Run: headless pygame with SDL's dummy video driver; simulated clock (each Clock.tick advances the game by its frame time, no real sleeping); random seed 0; keys injected as events and as key.get_pressed() state; mouse plan: one left click at the window centre at the start of phase 2, then a move to the lower-right quarter at the start of phase 3.
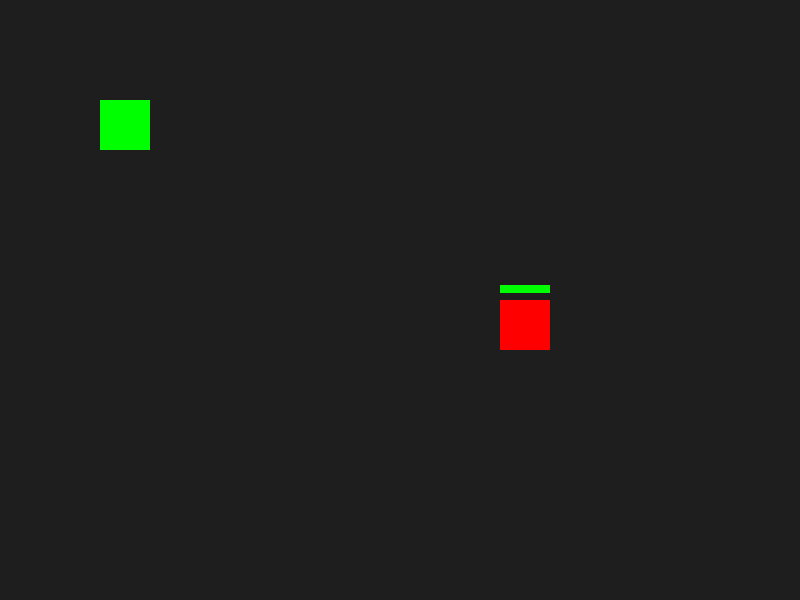
Frame 1 of 4 · flips 1–60 · no input
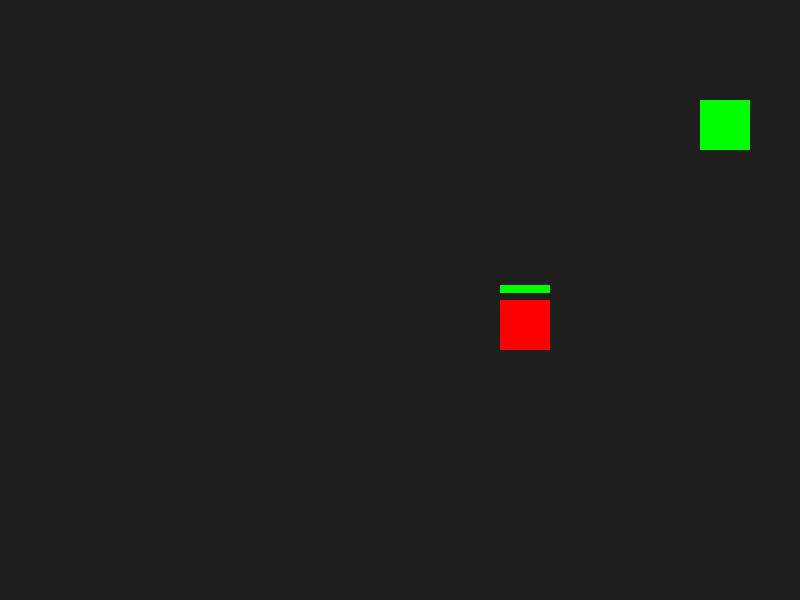
Frame 2 of 4 · flips 61–180 · clicked the window centre · tapped SPACE, RETURN · held RIGHT (→), D
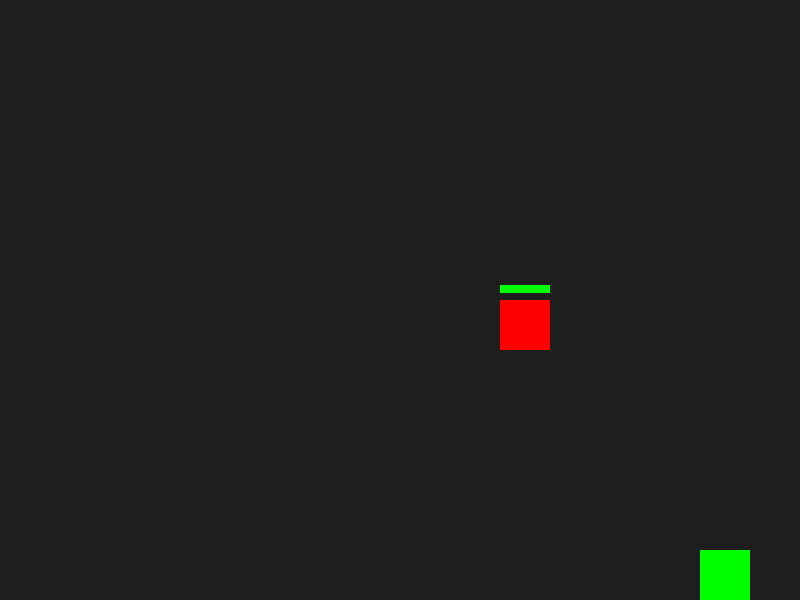
Frame 3 of 4 · flips 181–300 · moved the mouse to the lower-right quarter · held DOWN (↓), S
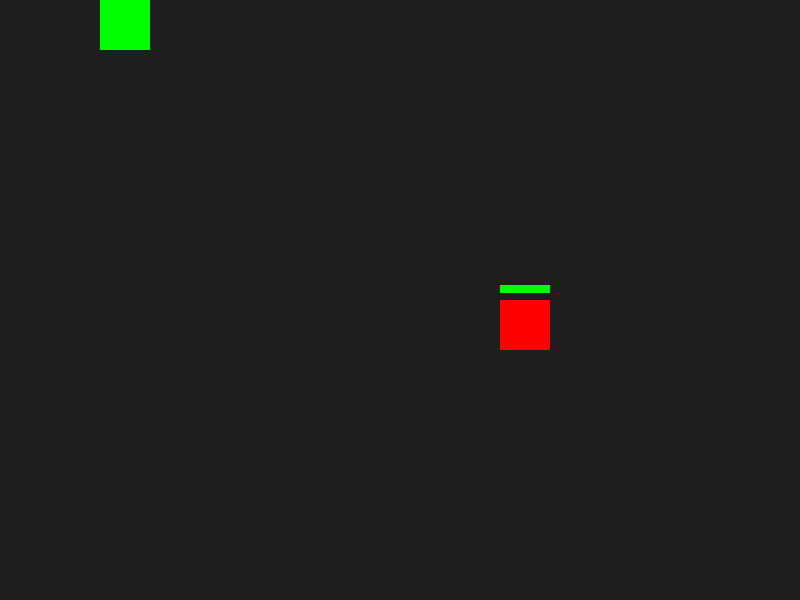
Frame 4 of 4 · flips 301–420 · held LEFT (←), A, UP (↑), W

The pygame program that drew these frames:

# Import the pygame library
import pygame

# Initialize all pygame modules
# This must be called before using most pygame features
pygame.init()

# Screen size
screen_width = 800
screen_height = 600

# Create a game window
screen = pygame.display.set_mode((screen_width, screen_height))

# Set the title shown at the top of the window
pygame.display.set_caption("My Game")

# Create a font for drawing text on the screen
font = pygame.font.Font(None, 36)

# Create a variable that controls whether the game is running
running = True

# Player position
player_x = 100
player_y = 100

# Player size
player_size = 50

# How many pixels the player moves each frame
player_speed = 5

# Enemy position
enemy_x = 500
enemy_y = 300

# Enemy size
enemy_size = 50

# Enemy health
enemy_health = 3
enemy_max_health = 3

# Enemy speech text
enemy_text = ""

# How many frames the text should remain visible
enemy_text_timer = 0

# Has the enemy finished dying?
enemy_dead = False

# Tracks whether the left mouse button was clicked this frame
mouse_clicked = False

collision_active = False

# Create a clock to control the frame rate
clock = pygame.time.Clock()

# Main game loop
# This will continue running until running becomes False
while running:
    
    # Reset mouse click each frame
    mouse_clicked = False

    # Check for events (keyboard, mouse, window close, etc.)
    for event in pygame.event.get():

        # Check for left mouse button click
        if event.type == pygame.MOUSEBUTTONDOWN:
            if event.button == 1:
                mouse_clicked = True
        # Check if the player clicked the X button
        elif event.type == pygame.QUIT:

            # Stop the game loop
            running = False

    # Check which keys are currently being held down
    keys = pygame.key.get_pressed()

    # Move left (A)
    if keys[pygame.K_a]:
        player_x -= player_speed

    # Move right (D)
    if keys[pygame.K_d]:
        player_x += player_speed

    # Move up (W)
    if keys[pygame.K_w]:
        player_y -= player_speed

    # Move down (S)
    if keys[pygame.K_s]:
        player_y += player_speed

    # Prevent the player from leaving the screen

    if player_x < 0:
        player_x = 0

    if player_y < 0:
        player_y = 0

    if player_x > screen_width - player_size:
        player_x = screen_width - player_size

    if player_y > screen_height - player_size:
        player_y = screen_height - player_size

    # Create rectangles for collision detection
    player_rect = pygame.Rect(
        player_x,
        player_y,
        player_size,
        player_size
    )

    enemy_rect = pygame.Rect(
        enemy_x,
        enemy_y,
        enemy_size,
        enemy_size
    )

    # Check if player and enemy are touching
    if player_rect.colliderect(enemy_rect):

        # If the player clicks while touching the enemy and enemy is still alive.
        if mouse_clicked and enemy_health > 0:
            enemy_health -= 1
            enemy_health = max(enemy_health, 0)
            
            if enemy_health == 2:
                enemy_text = "???"
            elif enemy_health == 1:
                enemy_text = "OUCH!!"
            elif enemy_health == 0:
                enemy_text = "Ugh... I'm defeated..."
            enemy_text_timer = 60

            print(f"Enemy health: {enemy_health}")

        collision_active = True

    else:
        collision_active = False

    # Count down the enemy text timer
    if enemy_text_timer > 0:
        enemy_text_timer -= 1

    # Once the death message finishes, mark the enemy as fully dead
    if enemy_text_timer == 0 and enemy_health == 0:
        enemy_dead = True

    # Draw the frame
    screen.fill((30, 30, 30))

    # Draw the player
    pygame.draw.rect(
        screen,
        (0, 255, 0),
        (player_x, player_y, player_size, player_size)
    )

    
    # Draw the enemy
    if enemy_dead:
        pygame.draw.rect(
            screen,
            (100, 100, 100),
            (enemy_x, enemy_y, enemy_size, enemy_size)
        )

        # Draw death marker
        pygame.draw.line(
            screen,
            (255, 255, 255),
            (enemy_x + 10, enemy_y + 10),
            (enemy_x + 40, enemy_y + 40),
            3
        )

        pygame.draw.line(
            screen,
            (255, 255, 255),
            (enemy_x + 40, enemy_y + 10),
            (enemy_x + 10, enemy_y + 40),
            3
        )

    else:
        pygame.draw.rect(
            screen,
            (255, 0, 0),
            (enemy_x, enemy_y, enemy_size, enemy_size)
        )

    # Draw skull when enemy is dead
    if enemy_health == 0:

        pygame.draw.line(
            screen,
            (255, 255, 255),
            (enemy_x + 10, enemy_y + 10),
            (enemy_x + 40, enemy_y + 40),
            3
        )

        pygame.draw.line(
            screen,
            (255, 255, 255),
            (enemy_x + 40, enemy_y + 10),
            (enemy_x + 10, enemy_y + 40),
            3
        )

    # Enemy health bar background
    
    pygame.draw.rect(
        screen,
        (80, 80, 80),
        (enemy_x, enemy_y - 15, enemy_size, 8)
    )

    # Enemy health bar fill
    health_ratio = enemy_health / enemy_max_health
    health_bar_width = enemy_size * health_ratio

    pygame.draw.rect(
        screen,
        (0, 255, 0),
        (enemy_x, enemy_y - 15, health_bar_width, 8)
    )

    # Draw enemy text if the timer is active
    if enemy_text_timer > 0:
        text_surface = font.render(enemy_text, True, (255, 255, 255))

        screen.blit(
            text_surface,
            (enemy_x, enemy_y - 40)
        )
    pygame.display.flip()
    # Limit the game to 60 frames per second
    clock.tick(60)

# Quit pygame and clean up resources
pygame.quit()
